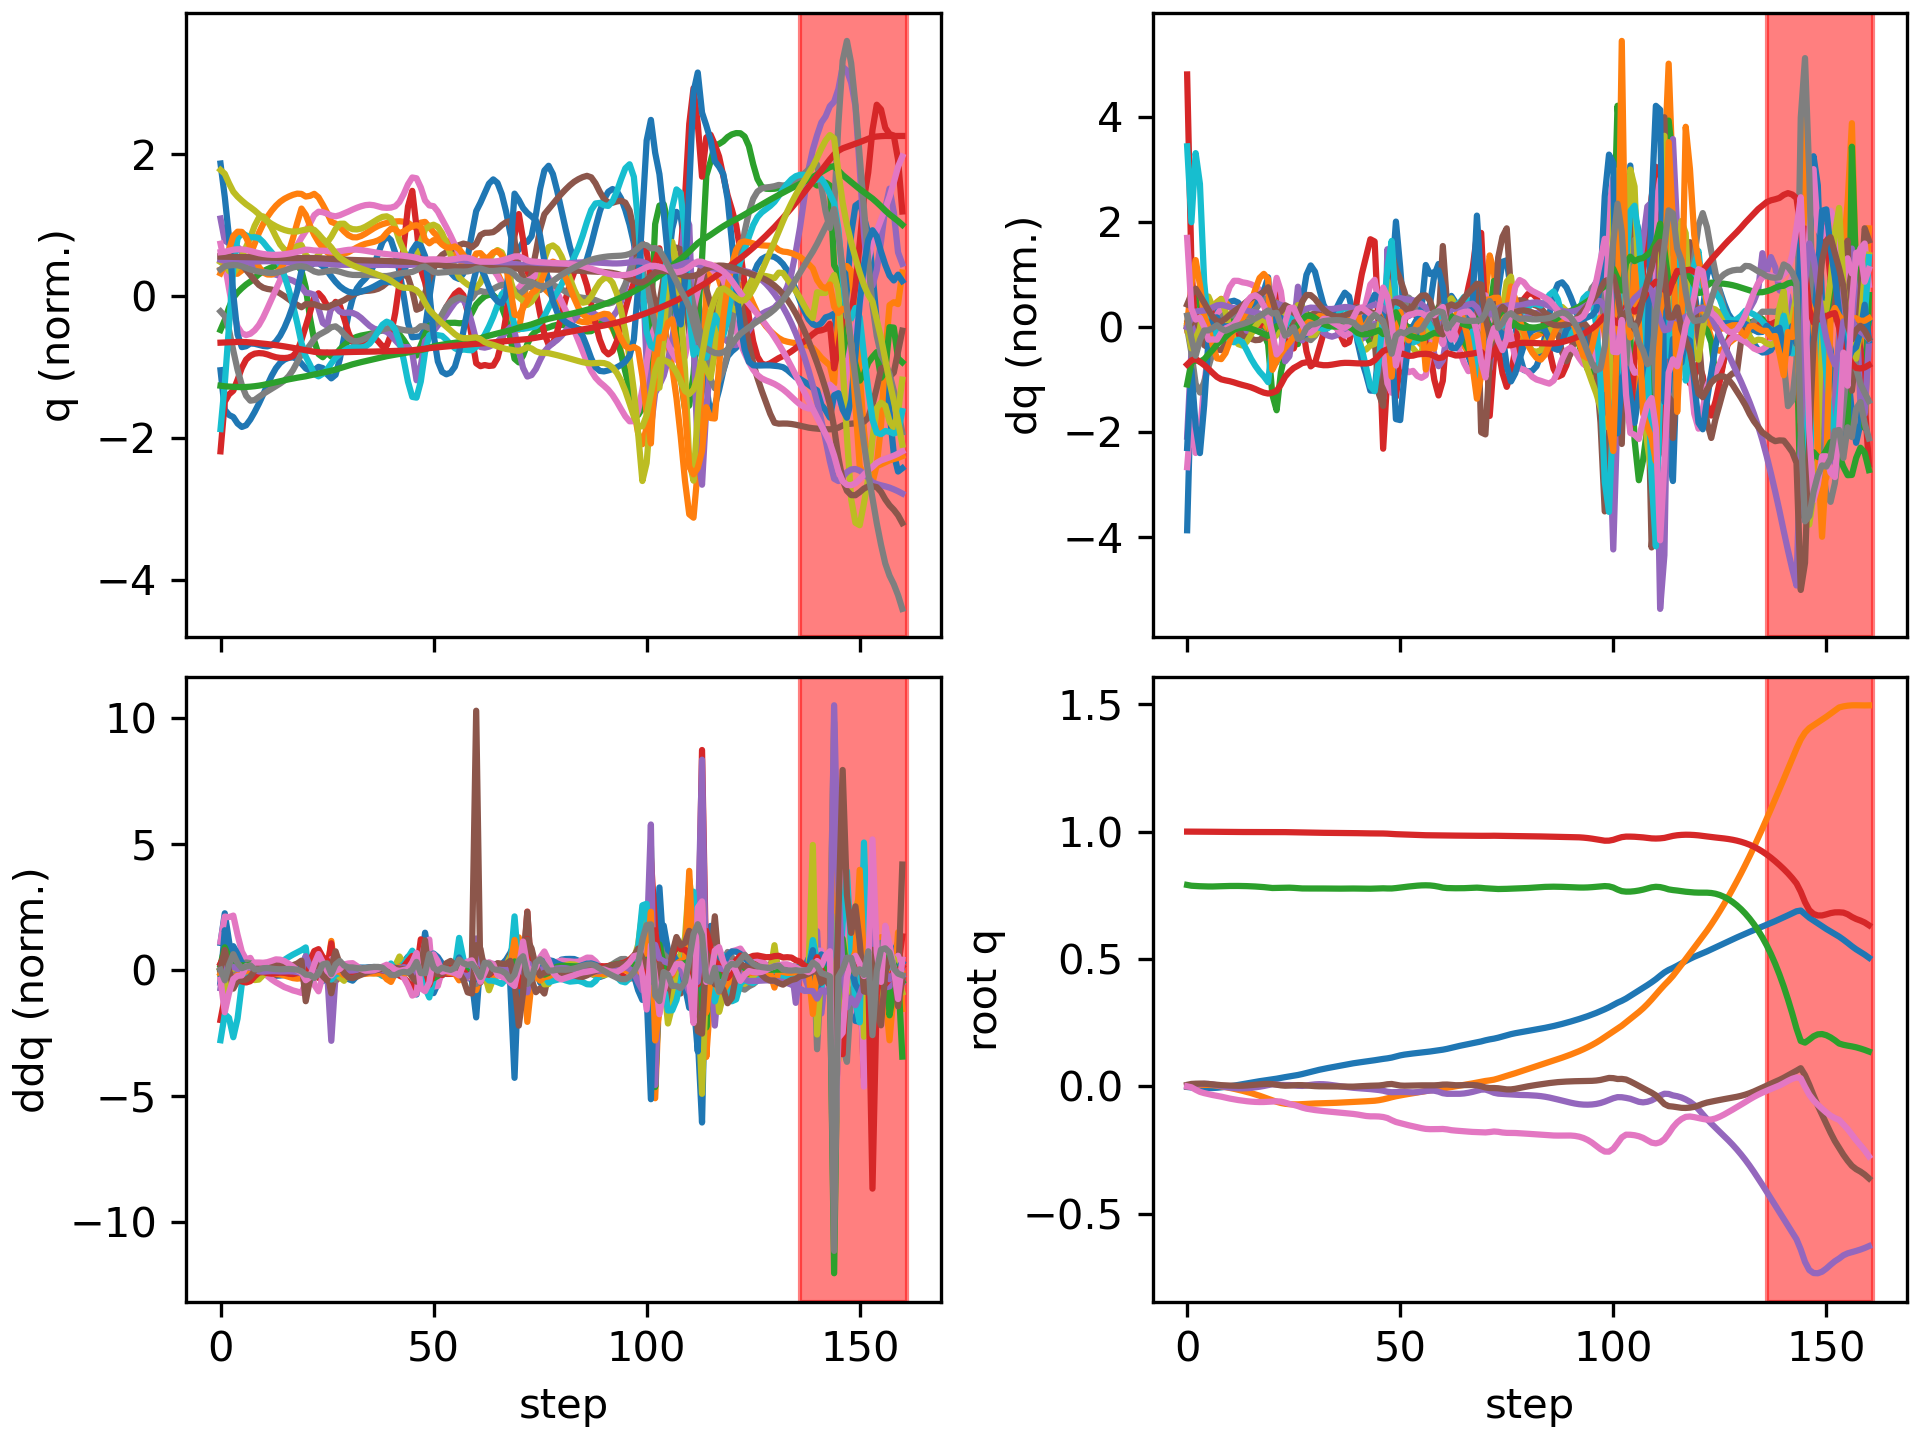

Data behind this chart, as committed beside it:
floating_base_joint_x, floating_base_joint_y, floating_base_joint_z, floating_base_joint_qw, floating_base_joint_qx, floating_base_joint_qy, floating_base_joint_qz, left_hip_pitch_joint_q, left_hip_roll_joint_q, left_hip_yaw_joint_q, left_knee_joint_q, left_ankle_pitch_joint_q, left_ankle_roll_joint_q, right_hip_pitch_joint_q, right_hip_roll_joint_q, right_hip_yaw_joint_q, right_knee_joint_q, right_ankle_pitch_joint_q, right_ankle_roll_joint_q, floating_base_joint_vx, floating_base_joint_vy, floating_base_joint_vz, floating_base_joint_wx, floating_base_joint_wy
-0.002742, 0.000308, 0.7906, 1, 0.0001797, 0.005811, -0.0001618, -0.05747, -0.001818, -0.002858, 0.1256, -0.07616, 8.807889189149331e-05, -0.05768, -0.000421, 0.003117, 0.1258, -0.0762, -8.485524516767965e-06, -0.162, 0.02755, -0.2089, 0.02952, 0.6749
-0.00458, 0.001346, 0.7875, 0.9999, 0.001508, 0.009214, -0.003992, -0.09122, -0.0002979, 0.01688, 0.19, -0.1217, 0.0003672, -0.1104, -0.009262, -0.000822, 0.2271, -0.1414, 0.01288, -0.03968, 0.07524, -0.1012, 0.2605, 0.08465
-0.005519, 0.00312, 0.7863, 0.9998, 0.004878, 0.01017, -0.01353, -0.09573, -0.003377, 0.04195, 0.1996, -0.1269, 0.002074, -0.1736, -0.03516, -0.009287, 0.3579, -0.2205, 0.03487, -0.02776, 0.09361, -0.0379, 0.3912, -0.006034
-0.006341, 0.00468, 0.7855, 0.9997, 0.008105, 0.01059, -0.0219, -0.09751, -0.007275, 0.06123, 0.2044, -0.128, 0.001416, -0.234, -0.07366, -0.01259, 0.4897, -0.3317, 0.05443, -0.03643, 0.05854, -0.03035, 0.232, 0.0105
-0.006934, 0.005451, 0.7849, 0.9995, 0.00949, 0.01035, -0.02685, -0.103, -0.007404, 0.07185, 0.2186, -0.1343, -0.004988, -0.2707, -0.1097, -0.004027, 0.5538, -0.4097, 0.06082, -0.02289, 0.02186, -0.02709, 0.0716, -0.06451
-0.007082, 0.0054, 0.7845, 0.9994, 0.009157, 0.009128, -0.03081, -0.106, -0.002568, 0.08018, 0.2339, -0.1452, -0.01366, -0.2879, -0.138, 0.01146, 0.5667, -0.4345, 0.06053, 0.003705, -0.02234, -0.01552, -0.09657, -0.1733
-0.006705, 0.004418, 0.7845, 0.9994, 0.007228, 0.007437, -0.03442, -0.1046, 0.007198, 0.08747, 0.2447, -0.1574, -0.02213, -0.2929, -0.1581, 0.02401, 0.561, -0.4327, 0.05234, 0.02886, -0.07086, 0.007193, -0.2511, -0.1713
-0.005778, 0.002497, 0.7849, 0.9993, 0.004086, 0.00578, -0.03747, -0.09963, 0.02077, 0.09334, 0.2498, -0.1679, -0.03031, -0.2895, -0.1674, 0.03718, 0.5565, -0.4274, 0.03811, 0.05894, -0.116, 0.03007, -0.3498, -0.1736
-0.004374, -0.0001444, 0.7855, 0.9992, 0.0004603, 0.004464, -0.04069, -0.09324, 0.03698, 0.1003, 0.2525, -0.1768, -0.03903, -0.2807, -0.1661, 0.05323, 0.5569, -0.4279, 0.02275, 0.07848, -0.1438, 0.03551, -0.3579, -0.1159
-0.002536, -0.003166, 0.7862, 0.999, -0.00284, 0.003545, -0.04449, -0.08609, 0.05291, 0.1079, 0.2532, -0.1822, -0.04642, -0.2671, -0.1603, 0.06463, 0.5549, -0.43, 0.009593, 0.09995, -0.156, 0.02523, -0.2907, -0.07942
-0.0002467, -0.006402, 0.7865, 0.9988, -0.005368, 0.002806, -0.04819, -0.07831, 0.06618, 0.1137, 0.2528, -0.1852, -0.05083, -0.2478, -0.1549, 0.06641, 0.5459, -0.4322, 0.001191, 0.122, -0.1659, 0.0113, -0.2038, -0.06301
0.002434, -0.009878, 0.7867, 0.9987, -0.007056, 0.002212, -0.05136, -0.07011, 0.0769, 0.1181, 0.2515, -0.1873, -0.05286, -0.2243, -0.15, 0.06049, 0.5338, -0.433, -0.001647, 0.1393, -0.1797, 0.0008919, -0.1257, -0.04207
0.005364, -0.01365, 0.7866, 0.9985, -0.007981, 0.001973, -0.05411, -0.06223, 0.08581, 0.1217, 0.2495, -0.189, -0.05389, -0.1998, -0.1451, 0.05027, 0.5229, -0.4307, -0.001859, 0.1485, -0.1955, -0.007434, -0.0563, 0.007639
0.008403, -0.01773, 0.7864, 0.9984, -0.008162, 0.002305, -0.05651, -0.05576, 0.09327, 0.1249, 0.2478, -0.1913, -0.056, -0.1754, -0.1401, 0.03823, 0.5111, -0.4237, 0.0006855, 0.1509, -0.2096, -0.0166, 0.01793, 0.07807
0.01146, -0.02207, 0.7859, 0.9983, -0.007542, 0.003253, -0.05856, -0.05121, 0.0992, 0.1276, 0.247, -0.1943, -0.06009, -0.1511, -0.1352, 0.0274, 0.4939, -0.4122, 0.006297, 0.1496, -0.2223, -0.02774, 0.09789, 0.1417
0.01445, -0.0267, 0.7853, 0.9982, -0.006146, 0.004672, -0.06019, -0.04837, 0.1036, 0.1296, 0.2468, -0.1972, -0.06453, -0.1271, -0.1296, 0.0204, 0.4698, -0.3964, 0.01594, 0.1448, -0.237, -0.03858, 0.171, 0.184
0.01731, -0.03168, 0.7844, 0.9981, -0.004144, 0.006325, -0.06131, -0.04685, 0.1068, 0.1304, 0.2473, -0.2001, -0.06943, -0.1038, -0.1216, 0.01858, 0.4395, -0.3768, 0.03094, 0.1365, -0.2567, -0.04795, 0.2208, 0.1973
0.01998, -0.03709, 0.7834, 0.9981, -0.00173, 0.007884, -0.06182, -0.04649, 0.1095, 0.1295, 0.2495, -0.2035, -0.07442, -0.08173, -0.1102, 0.0209, 0.4039, -0.3535, 0.05117, 0.1263, -0.2791, -0.05877, 0.2586, 0.1718
0.02243, -0.04292, 0.7821, 0.9981, 0.001149, 0.008967, -0.06167, -0.04772, 0.1112, 0.1253, 0.2559, -0.2084, -0.07855, -0.06125, -0.0954, 0.02513, 0.364, -0.3248, 0.07373, 0.1155, -0.2985, -0.07535, 0.3177, 0.1087
0.02466, -0.04904, 0.7803, 0.9981, 0.004838, 0.009308, -0.06071, -0.0518, 0.1108, 0.1151, 0.2701, -0.2166, -0.08233, -0.04263, -0.07997, 0.0266, 0.3192, -0.2852, 0.09455, 0.1055, -0.3091, -0.1034, 0.4228, 0.02852
0.02697, -0.05505, 0.7785, 0.9981, 0.008234, 0.008523, -0.05974, -0.05595, 0.1069, 0.08169, 0.2881, -0.2284, -0.07732, -0.02557, -0.07401, 0.01317, 0.2887, -0.2748, 0.08552, 0.1245, -0.299, -0.03393, 0.1467, -0.1201
0.02987, -0.06087, 0.7789, 0.9982, 0.00732, 0.006308, -0.05894, -0.05775, 0.1079, 0.02131, 0.3059, -0.2295, -0.0775, -0.005587, -0.06331, 0.006772, 0.2703, -0.2756, 0.06941, 0.1589, -0.2786, 0.04689, -0.1932, -0.2964
0.03306, -0.06564, 0.7798, 0.9982, 0.005469, 0.00365, -0.06006, -0.05721, 0.1109, -0.02414, 0.3257, -0.2324, -0.07747, 0.01598, -0.05171, 0.00603, 0.2495, -0.2705, 0.05613, 0.1593, -0.2052, 0.03489, -0.1332, -0.2539
0.036, -0.0687, 0.7801, 0.9979, 0.004981, 0.002434, -0.06426, -0.05455, 0.1057, -0.05072, 0.331, -0.2606, -0.08003, 0.02468, -0.0446, 0.01334, 0.2442, -0.2708, 0.04545, 0.1381, -0.1132, 0.005185, 0.01394, -0.02884
0.03866, -0.07032, 0.7799, 0.9976, 0.004938, 0.002883, -0.06922, -0.05566, 0.09484, -0.05702, 0.3248, -0.2901, -0.082, 0.02341, -0.04028, 0.02286, 0.25, -0.2767, 0.03699, 0.1303, -0.05645, -0.02456, -0.03613, 0.09009
0.04135, -0.07096, 0.7791, 0.9973, 0.004039, 0.003936, -0.07309, -0.06085, 0.08305, -0.04814, 0.315, -0.2961, -0.08265, 0.01957, -0.03589, 0.02998, 0.2595, -0.2854, 0.03081, 0.1399, -0.01286, -0.05271, -0.1573, 0.09351
0.04441, -0.07085, 0.7777, 0.997, 0.002059, 0.004648, -0.07771, -0.06443, 0.06941, -0.05554, 0.3106, -0.2576, -0.07888, 0.01478, -0.02997, 0.03834, 0.2736, -0.2966, 0.02683, 0.1665, 0.0145, -0.06956, -0.2297, 0.01053
0.04807, -0.07027, 0.7768, 0.9965, 0.001499, 0.004456, -0.08353, -0.0614, 0.06679, -0.05151, 0.3198, -0.2576, -0.07628, 0.01282, -0.02829, 0.04895, 0.286, -0.3071, 0.02571, 0.197, 0.04412, -0.0308, 0.09449, -0.04626
0.05228, -0.06928, 0.7765, 0.9961, 0.003292, 0.003331, -0.0879, -0.04805, 0.06203, -0.04136, 0.3149, -0.2672, -0.07411, 0.01569, -0.03409, 0.05613, 0.2944, -0.3158, 0.02658, 0.2165, 0.05329, -0.006298, 0.2485, -0.1165
0.05664, -0.06826, 0.7766, 0.9958, 0.005693, 0.001861, -0.09082, -0.02913, 0.05531, -0.03287, 0.2985, -0.2697, -0.07081, 0.02033, -0.04276, 0.05628, 0.3017, -0.322, 0.02877, 0.2153, 0.04824, 0.005671, 0.2431, -0.1141
0.06085, -0.0674, 0.7767, 0.9956, 0.007601, 0.0006321, -0.09333, -0.01036, 0.04965, -0.02556, 0.2801, -0.269, -0.06674, 0.02506, -0.05076, 0.05105, 0.3076, -0.3264, 0.03081, 0.2039, 0.03842, 0.002929, 0.1579, -0.08445
0.06476, -0.06677, 0.7767, 0.9954, 0.008424, -6.531531623011223e-05, -0.09548, 0.003964, 0.0466, -0.02001, 0.2676, -0.2696, -0.0626, 0.03021, -0.05528, 0.0487, 0.3096, -0.3281, 0.03428, 0.1868, 0.02679, -0.0037, 0.03241, -0.03547
0.06831, -0.06631, 0.7765, 0.9952, 0.008073, -0.0001693, -0.09725, 0.01248, 0.04642, -0.01638, 0.2635, -0.2734, -0.05922, 0.03482, -0.0562, 0.04837, 0.3094, -0.3278, 0.03781, 0.1701, 0.01968, -0.008148, -0.08194, 0.001267
0.07161, -0.06592, 0.7763, 0.9951, 0.006777, -3.6770896168582324e-05, -0.09881, 0.01727, 0.04849, -0.01395, 0.2657, -0.28, -0.05703, 0.0387, -0.0544, 0.04947, 0.3092, -0.326, 0.04095, 0.1611, 0.0201, -0.01014, -0.1648, -0.002915
0.07478, -0.06545, 0.7761, 0.9949, 0.004807, 2.6123091326175277e-05, -0.1003, 0.02087, 0.05196, -0.01228, 0.2707, -0.2883, -0.05609, 0.0416, -0.05077, 0.05207, 0.3113, -0.3234, 0.04319, 0.1573, 0.02647, -0.009771, -0.2178, -0.02542
0.0779, -0.06482, 0.776, 0.9948, 0.002462, -8.783910406373385e-05, -0.1018, 0.02546, 0.05603, -0.01073, 0.2743, -0.2962, -0.05563, 0.04258, -0.04624, 0.05553, 0.3179, -0.3203, 0.04459, 0.1566, 0.03552, -0.003408, -0.2411, -0.04631
0.08105, -0.06402, 0.776, 0.9946, 3.281084287562083e-05, -0.0004152, -0.1033, 0.03247, 0.06, -0.008668, 0.2739, -0.3018, -0.0546, 0.04129, -0.04164, 0.05925, 0.3298, -0.3162, 0.04601, 0.1587, 0.04331, 0.005492, -0.2388, -0.06824
0.08423, -0.0631, 0.7762, 0.9945, -0.002247, -0.0009002, -0.105, 0.0422, 0.06338, -0.006033, 0.2685, -0.3044, -0.05257, 0.03823, -0.03755, 0.06283, 0.3457, -0.3115, 0.04824, 0.1595, 0.0473, 0.01196, -0.2137, -0.07419
0.08737, -0.06216, 0.7765, 0.9943, -0.004235, -0.001318, -0.1068, 0.05204, 0.06593, -0.003416, 0.2621, -0.3056, -0.04882, 0.03538, -0.03436, 0.06574, 0.3602, -0.307, 0.05174, 0.1548, 0.04669, 0.009263, -0.1806, -0.05117
0.0903, -0.06126, 0.7765, 0.9941, -0.005936, -0.001295, -0.1085, 0.05714, 0.06779, -0.002085, 0.2628, -0.3084, -0.04314, 0.03454, -0.0321, 0.06649, 0.3672, -0.3067, 0.05919, 0.141, 0.0437, -0.00119, -0.158, 0.0109
0.09288, -0.06041, 0.7763, 0.9938, -0.007379, -0.0005756, -0.1109, 0.05383, 0.06914, -0.003016, 0.2773, -0.3154, -0.03662, 0.03516, -0.03039, 0.06359, 0.3629, -0.3079, 0.06513, 0.1216, 0.04114, -0.01647, -0.1408, 0.08221
0.09519, -0.0596, 0.7759, 0.9935, -0.008602, 0.0005079, -0.1139, 0.04302, 0.07002, -0.005837, 0.3054, -0.3257, -0.03121, 0.03857, -0.03115, 0.051, 0.3492, -0.3067, 0.06422, 0.1137, 0.04091, -0.02343, -0.1202, 0.09566
0.09747, -0.05881, 0.7756, 0.9931, -0.009773, 0.001438, -0.1166, 0.02702, 0.0703, -0.01176, 0.3441, -0.3353, -0.02854, 0.04961, -0.03358, 0.03268, 0.3221, -0.2994, 0.05857, 0.1148, 0.03956, -0.01013, -0.1209, 0.06864
0.09981, -0.05797, 0.7757, 0.993, -0.0111, 0.002092, -0.118, 0.005888, 0.06959, -0.02293, 0.3925, -0.3402, -0.02921, 0.06999, -0.03526, 0.01901, 0.2809, -0.2875, 0.06118, 0.1188, 0.04708, 0.01924, -0.1391, 0.04038
0.1023, -0.05672, 0.7763, 0.9929, -0.01269, 0.002578, -0.118, -0.01725, 0.06796, -0.036, 0.4437, -0.3396, -0.03403, 0.09522, -0.03644, 0.007114, 0.2319, -0.2672, 0.06526, 0.127, 0.0773, 0.03776, -0.169, 0.02517
0.105, -0.05458, 0.777, 0.9928, -0.01465, 0.003134, -0.1186, -0.02925, 0.06343, -0.04942, 0.464, -0.3516, -0.05504, 0.1127, -0.03682, 0.002458, 0.1981, -0.2457, 0.06909, 0.1363, 0.1324, 0.02688, -0.2373, 0.05954
0.1075, -0.05135, 0.7773, 0.9925, -0.01738, 0.005068, -0.1206, -0.02882, 0.06001, -0.05362, 0.4168, -0.4078, -0.08633, 0.1107, -0.03484, 0.01046, 0.1964, -0.2332, 0.07032, 0.1154, 0.1841, 0.002218, -0.3607, 0.261
0.1098, -0.04745, 0.7768, 0.9919, -0.02152, 0.008058, -0.1248, -0.0284, 0.06827, -0.03337, 0.362, -0.3779, -0.08356, 0.08709, -0.02811, 0.03158, 0.2326, -0.2363, 0.06825, 0.123, 0.2039, -0.03651, -0.4675, 0.1845
0.1127, -0.04304, 0.7767, 0.9908, -0.02323, 0.009055, -0.133, -0.02221, 0.06937, -0.01188, 0.3452, -0.3272, -0.05959, 0.05371, -0.02833, 0.04835, 0.2989, -0.2568, 0.04916, 0.1795, 0.2286, 0.03704, 0.07612, -0.02099
0.1171, -0.03913, 0.7783, 0.9899, -0.02255, 0.006193, -0.1402, 0.004337, 0.06181, 0.005654, 0.3189, -0.3182, -0.0371, 0.04088, -0.03206, 0.05297, 0.3367, -0.3266, 0.04382, 0.2355, 0.1689, 0.1001, 0.08982, -0.3889
0.1213, -0.03591, 0.7804, 0.9892, -0.02231, 0.003045, -0.1446, 0.02942, 0.05378, 0.01092, 0.2947, -0.3067, -0.01927, 0.03886, -0.02773, 0.05486, 0.3386, -0.4098, 0.04843, 0.1912, 0.1558, 0.1092, 0.05284, -0.2131
0.1244, -0.03286, 0.7825, 0.9886, -0.02243, 0.00227, -0.149, 0.03624, 0.04779, 0.01181, 0.2929, -0.2952, -0.005836, 0.02522, -0.0189, 0.0519, 0.3367, -0.4624, 0.04842, 0.1322, 0.1483, 0.09983, -0.03471, 0.006015
0.1267, -0.03012, 0.7844, 0.9879, -0.02324, 0.002648, -0.1532, 0.03384, 0.0449, 0.01182, 0.3024, -0.2851, 0.00194, 0.00482, -0.005566, 0.04295, 0.3352, -0.4828, 0.04219, 0.109, 0.1281, 0.09128, -0.1174, 0.03316
0.1288, -0.02753, 0.7861, 0.9873, -0.02381, 0.003091, -0.1569, 0.03009, 0.04179, 0.01118, 0.3128, -0.2738, 0.006269, -0.01532, 0.008377, 0.02968, 0.3265, -0.4876, 0.03791, 0.1012, 0.1306, 0.08546, -0.01528, 0.04037
0.1307, -0.02476, 0.7877, 0.9867, -0.02304, 0.003456, -0.1607, 0.02604, 0.03533, 0.01142, 0.322, -0.2606, 0.01011, -0.03706, 0.01764, 0.01277, 0.3161, -0.4843, 0.03745, 0.09476, 0.1439, 0.07118, 0.138, 0.05213
0.1326, -0.02179, 0.7888, 0.9862, -0.02108, 0.003666, -0.1644, 0.02217, 0.02565, 0.01151, 0.3302, -0.2485, 0.01409, -0.06048, 0.02264, -0.00537, 0.3075, -0.4727, 0.03932, 0.09048, 0.1503, 0.04203, 0.2314, 0.04908
0.1344, -0.01877, 0.7892, 0.9857, -0.01862, 0.003631, -0.1673, 0.02056, 0.01432, 0.01052, 0.3346, -0.2414, 0.01771, -0.08279, 0.0258, -0.01806, 0.3022, -0.4447, 0.03542, 0.09616, 0.1524, 0.004965, 0.2382, 0.02381
0.1365, -0.01579, 0.7886, 0.9856, -0.01689, 0.003521, -0.1684, 0.02528, 0.004833, 0.01086, 0.3283, -0.2429, 0.02011, -0.09742, 0.02352, -0.02354, 0.3046, -0.4037, 0.02703, 0.1106, 0.1468, -0.05173, 0.1151, 0.03882
0.139, -0.01312, 0.7868, 0.9856, -0.0173, 0.003716, -0.1684, 0.0393, 0.002268, 0.01755, 0.3067, -0.2599, 0.01851, -0.1019, 0.02023, -0.02804, 0.3034, -0.361, 0.01801, 0.1217, 0.1237, -0.1225, -0.1888, 0.03028
0.1414, -0.0109, 0.7838, 0.9855, -0.02105, 0.004717, -0.168, 0.05954, 0.009653, 0.03114, 0.2735, -0.291, 0.01423, -0.104, 0.02424, -0.03141, 0.3029, -0.318, 0.01584, 0.1177, 0.1024, -0.1694, -0.5502, 0.06921
... 101 more rows
